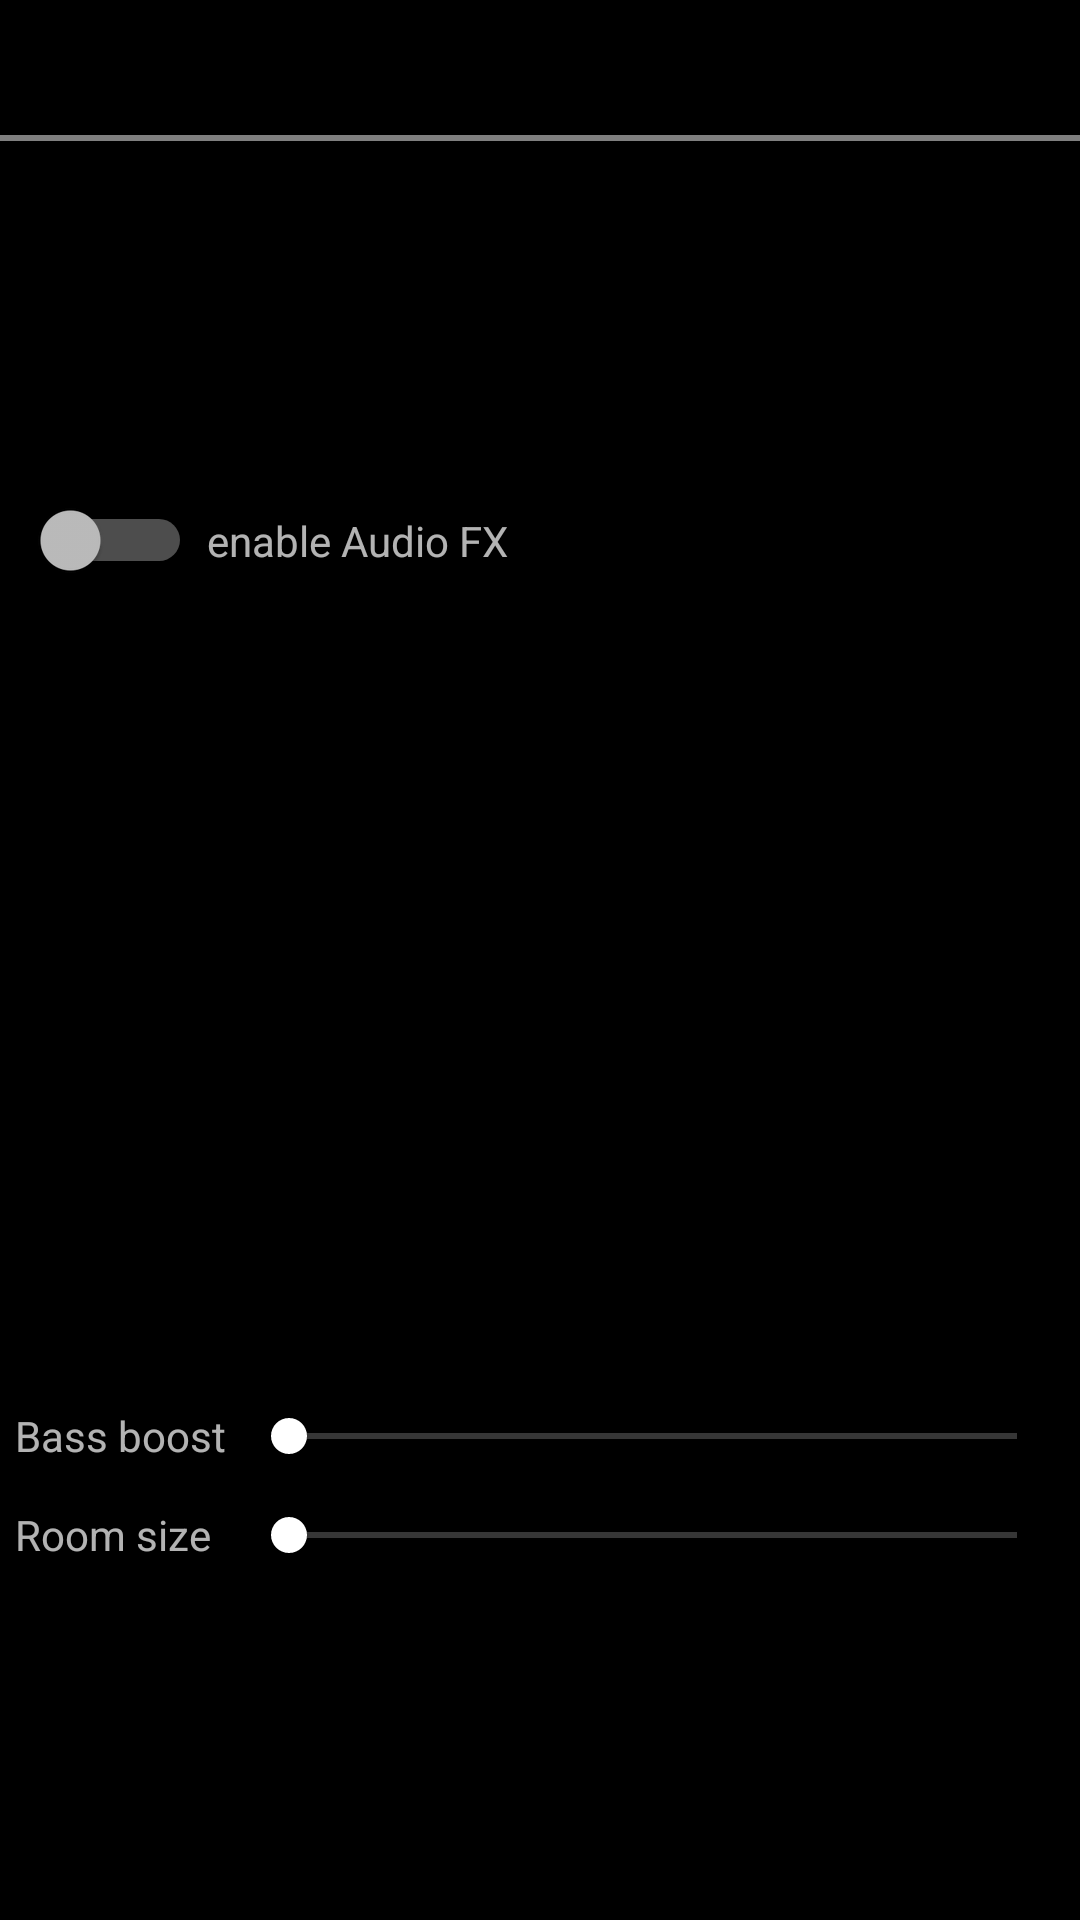

Android layout source for this screen:
<!-- AndroidManifest.xml: application theme Apollo.Theme.Dark -->
<!-- res/layout/activity_audiofx.xml -->
<?xml version="1.0" encoding="utf-8"?>
<androidx.constraintlayout.widget.ConstraintLayout xmlns:android="http://schemas.android.com/apk/res/android"
	xmlns:app="http://schemas.android.com/apk/res-auto"
	xmlns:tools="http://schemas.android.com/tools"
	android:layout_width="match_parent"
	android:layout_height="match_parent"
	android:background="@drawable/pager_background">

	<androidx.appcompat.widget.Toolbar
		android:id="@+id/audiofx_toolbar"
		android:layout_width="0dp"
		android:layout_height="@dimen/toolbar_height"
		app:layout_constraintStart_toStartOf="parent"
		app:layout_constraintTop_toTopOf="parent"
		app:layout_constraintEnd_toEndOf="parent" />

	<org.godly.huhumusic.ui.views.theme.Colorstrip
		android:id="@+id/audiofx_colorstrip"
		android:layout_width="0dp"
		android:layout_height="@dimen/colorstrip_height"
		app:layout_constraintStart_toStartOf="parent"
		app:layout_constraintTop_toBottomOf="@id/audiofx_toolbar"
		app:layout_constraintEnd_toEndOf="parent" />

	<Switch
		android:id="@+id/audiofx_enable"
		android:layout_width="wrap_content"
		android:layout_height="wrap_content"
		android:layout_marginStart="10dp"
		android:layout_marginLeft="10dp"
		android:layout_marginBottom="5dp"
		android:layout_marginEnd="5dp"
		android:layout_marginRight="5dp"
		app:layout_constraintStart_toStartOf="parent"
		app:layout_constraintTop_toBottomOf="@id/audiofx_colorstrip"
		app:layout_constraintBottom_toTopOf="@id/audiofx_eq_scroll"
		app:layout_constraintEnd_toStartOf="@id/audiofx_enable_label"
		tools:ignore="UseSwitchCompatOrMaterialXml,TouchTargetSizeCheck"
		app:layout_constraintVertical_chainStyle="packed" />

	<TextView
		android:id="@+id/audiofx_enable_label"
		android:layout_width="0dp"
		android:layout_height="wrap_content"
		android:text="@string/label_enable_equalizer"
		android:layout_marginEnd="5dp"
		android:layout_marginRight="5dp"
		app:layout_constraintStart_toEndOf="@id/audiofx_enable"
		app:layout_constraintTop_toTopOf="@id/audiofx_enable"
		app:layout_constraintBottom_toBottomOf="@id/audiofx_enable"
		app:layout_constraintEnd_toEndOf="parent" />

	<androidx.recyclerview.widget.RecyclerView
		android:id="@+id/audiofx_eq_scroll"
		android:layout_width="wrap_content"
		android:layout_height="0dp"
		android:layout_marginStart="5dp"
		android:layout_marginLeft="5dp"
		android:layout_marginEnd="5dp"
		android:layout_marginRight="5dp"
		app:layout_constraintHeight_percent="0.4"
		app:layout_constraintStart_toStartOf="parent"
		app:layout_constraintTop_toBottomOf="@id/audiofx_enable"
		app:layout_constraintBottom_toTopOf="@id/audiofx_bass_boost"
		app:layout_constraintEnd_toEndOf="parent" />

	<TextView
		android:id="@+id/audiofx_bass_boost_label"
		android:layout_width="wrap_content"
		android:layout_height="wrap_content"
		android:text="@string/label_bass_boost"
		android:layout_marginStart="5dp"
		android:layout_marginLeft="5dp"
		app:layout_constraintStart_toStartOf="parent"
		app:layout_constraintTop_toTopOf="@id/audiofx_bass_boost"
		app:layout_constraintBottom_toBottomOf="@id/audiofx_bass_boost" />


	<TextView
		android:id="@+id/audiofx_reverb_label"
		android:layout_width="wrap_content"
		android:layout_height="wrap_content"
		android:text="@string/label_reverb"
		android:layout_marginStart="5dp"
		android:layout_marginLeft="5dp"
		app:layout_constraintStart_toStartOf="parent"
		app:layout_constraintTop_toTopOf="@id/audiofx_reverb"
		app:layout_constraintBottom_toBottomOf="@id/audiofx_reverb" />

	<androidx.constraintlayout.widget.Barrier
		android:id="@+id/seekbar_label_barrier"
		android:layout_width="wrap_content"
		android:layout_height="wrap_content"
		app:barrierDirection="end"
		app:constraint_referenced_ids="audiofx_bass_boost_label,audiofx_reverb_label" />

	<SeekBar
		android:id="@+id/audiofx_bass_boost"
		android:layout_width="0dp"
		android:layout_height="wrap_content"
		android:layout_marginStart="5dp"
		android:layout_marginLeft="5dp"
		android:layout_marginTop="15dp"
		android:layout_marginEnd="5dp"
		android:layout_marginRight="5dp"
		app:layout_constraintStart_toEndOf="@id/seekbar_label_barrier"
		app:layout_constraintTop_toBottomOf="@id/audiofx_eq_scroll"
		app:layout_constraintBottom_toTopOf="@id/audiofx_reverb"
		app:layout_constraintEnd_toEndOf="parent" />

	<SeekBar
		android:id="@+id/audiofx_reverb"
		android:layout_width="0dp"
		android:layout_height="wrap_content"
		android:layout_marginStart="5dp"
		android:layout_marginLeft="5dp"
		android:layout_marginTop="15dp"
		android:layout_marginEnd="5dp"
		android:layout_marginRight="5dp"
		app:layout_constraintStart_toEndOf="@id/seekbar_label_barrier"
		app:layout_constraintTop_toBottomOf="@id/audiofx_bass_boost"
		app:layout_constraintBottom_toBottomOf="parent"
		app:layout_constraintEnd_toEndOf="parent" />

</androidx.constraintlayout.widget.ConstraintLayout>
<!-- resources referenced by this layout -->
<resources>
  <dimen name="colorstrip_height">2.0dp</dimen>
  <dimen name="toolbar_height">45dp</dimen>
  <!-- drawable pager_background (drawable) -->
  <?xml version="1.0" encoding="utf-8"?>
  <bitmap xmlns:android="http://schemas.android.com/apk/res/android"
  	android:src="@drawable/view_pager_background_texture"
  	android:tileMode="repeat" />
  <string name="label_bass_boost">Bass boost</string>
  <string name="label_enable_equalizer">enable Audio FX</string>
  <string name="label_reverb">Room size</string>
  <style name="Apollo.Theme.Dark" parent="Theme.AppCompat.NoActionBar">
  		<item name="colorPrimaryDark">#ff0a0a0a</item>
  		<item name="windowActionBar">false</item>
  		<item name="windowNoTitle">true</item>
  		<item name="colorAccent">@android:color/white</item>
  		<item name="android:colorBackground">@android:color/black</item>
  		<item name="android:windowContentOverlay">@null</item>
  		<item name="android:windowAnimationStyle">@style/TransactionPending</item>
  	</style>
  <style name="TransactionPending" parent="@android:style/Animation">
  		<item name="android:activityOpenEnterAnimation">@android:anim/fade_in</item>
  		<item name="android:activityOpenExitAnimation">@android:anim/fade_out</item>
  		<item name="android:activityCloseEnterAnimation">@android:anim/fade_in</item>
  		<item name="android:activityCloseExitAnimation">@android:anim/fade_out</item>
  	</style>
</resources>
